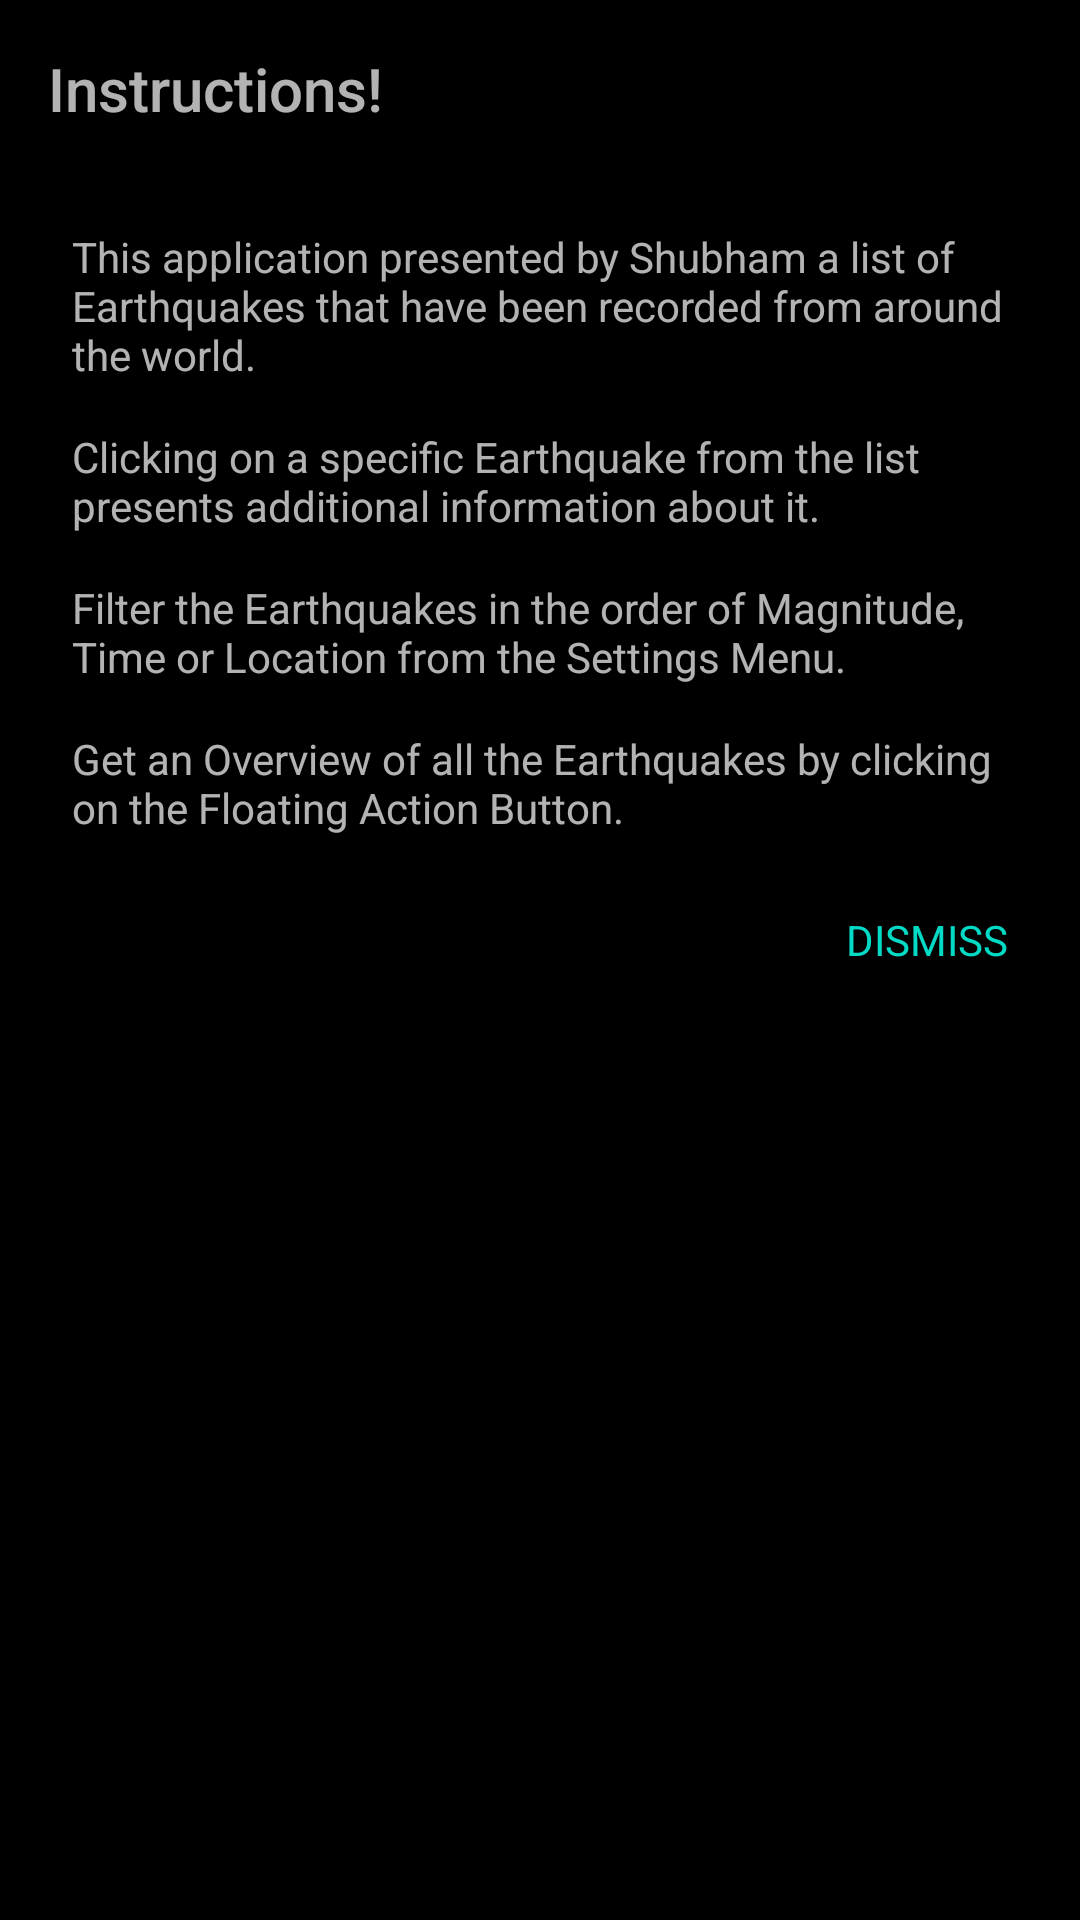

Here is an Android app screen rendered from its layout file. Give the layout XML and the strings, colors and styles it references.
<!-- AndroidManifest.xml: application theme AppTheme -->
<!-- res/layout/instruction_dialog.xml -->
<?xml version="1.0" encoding="utf-8"?>
<ScrollView xmlns:android="http://schemas.android.com/apk/res/android"
    android:layout_width="match_parent"
    android:layout_height="match_parent">

<LinearLayout
    android:layout_width="match_parent"
    android:padding="16dp"
    android:layout_height="match_parent"
    android:orientation="vertical" >


    <TextView
        android:layout_width="match_parent"
        android:layout_height="wrap_content"
        android:text="Instructions!"
        android:textColor="@color/textColor"
        android:fontFamily="sans-serif-medium"
        android:textSize="20sp"
        />

    <LinearLayout
        android:layout_width="fill_parent"
        android:layout_height="wrap_content"
        android:orientation="vertical"
        android:padding="8dp"
        android:layout_marginTop="10dp">

        <TextView
            android:layout_marginTop="15dp"
            android:layout_weight="1"
            android:layout_width="match_parent"
            android:layout_height="wrap_content"
            android:textColor="@color/textColor"
            android:text="This application presented by Shubham a list of Earthquakes that have been recorded from around the world." />

        <TextView
            android:layout_marginTop="15dp"
            android:layout_weight="1"
            android:layout_width="match_parent"
            android:layout_height="wrap_content"
            android:textColor="@color/textColor"
            android:text="Clicking on a specific Earthquake from the list presents additional information about it. " />

        <TextView
            android:layout_marginTop="15dp"
            android:layout_weight="1"
            android:layout_width="match_parent"
            android:layout_height="wrap_content"
            android:textColor="@color/textColor"
            android:text="Filter the Earthquakes in the order of Magnitude, Time or Location from the Settings Menu." />

        <TextView
            android:layout_marginTop="15dp"
            android:layout_weight="1"
            android:layout_width="match_parent"
            android:layout_height="wrap_content"
            android:textColor="@color/textColor"
            android:text="Get an Overview of all the Earthquakes by clicking on the Floating Action Button." />

        <TextView
            android:layout_marginTop="25dp"
            android:layout_width="match_parent"
            android:layout_height="wrap_content"
            android:text="DISMISS"
            android:clickable="true"
            android:onClick="dismiss"
            android:textColor="@color/colorAccent"
            android:gravity="end"
            />

    </LinearLayout>
    </LinearLayout>
    </ScrollView>
<!-- resources referenced by this layout -->
<resources>
  <style name="AppTheme" parent="Theme.AppCompat">
          
          <item name="colorPrimary">@color/colorPrimary</item>
          <item name="colorPrimaryDark">@color/colorPrimaryDark</item>
          <item name="colorAccent">@color/colorAccent</item>
          <item name="android:divider">@color/black</item>
          <item name="buttonStyle">@style/Widget.AppCompat.Button.Colored</item>
          <item name="android:textColorSecondary">@color/textColorSecondary</item>
          <item name="android:windowBackground">@color/black</item>
  
      </style>
  <!-- not gathered from this repository: default colours our renderer supplied (Android Studio template values) -->
  <color name="black">#FF000000</color>
  <color name="colorPrimary">#FF6200EE</color>
  <color name="colorPrimaryDark">#FF3700B3</color>
  <color name="colorAccent">#FF03DAC5</color>
</resources>
